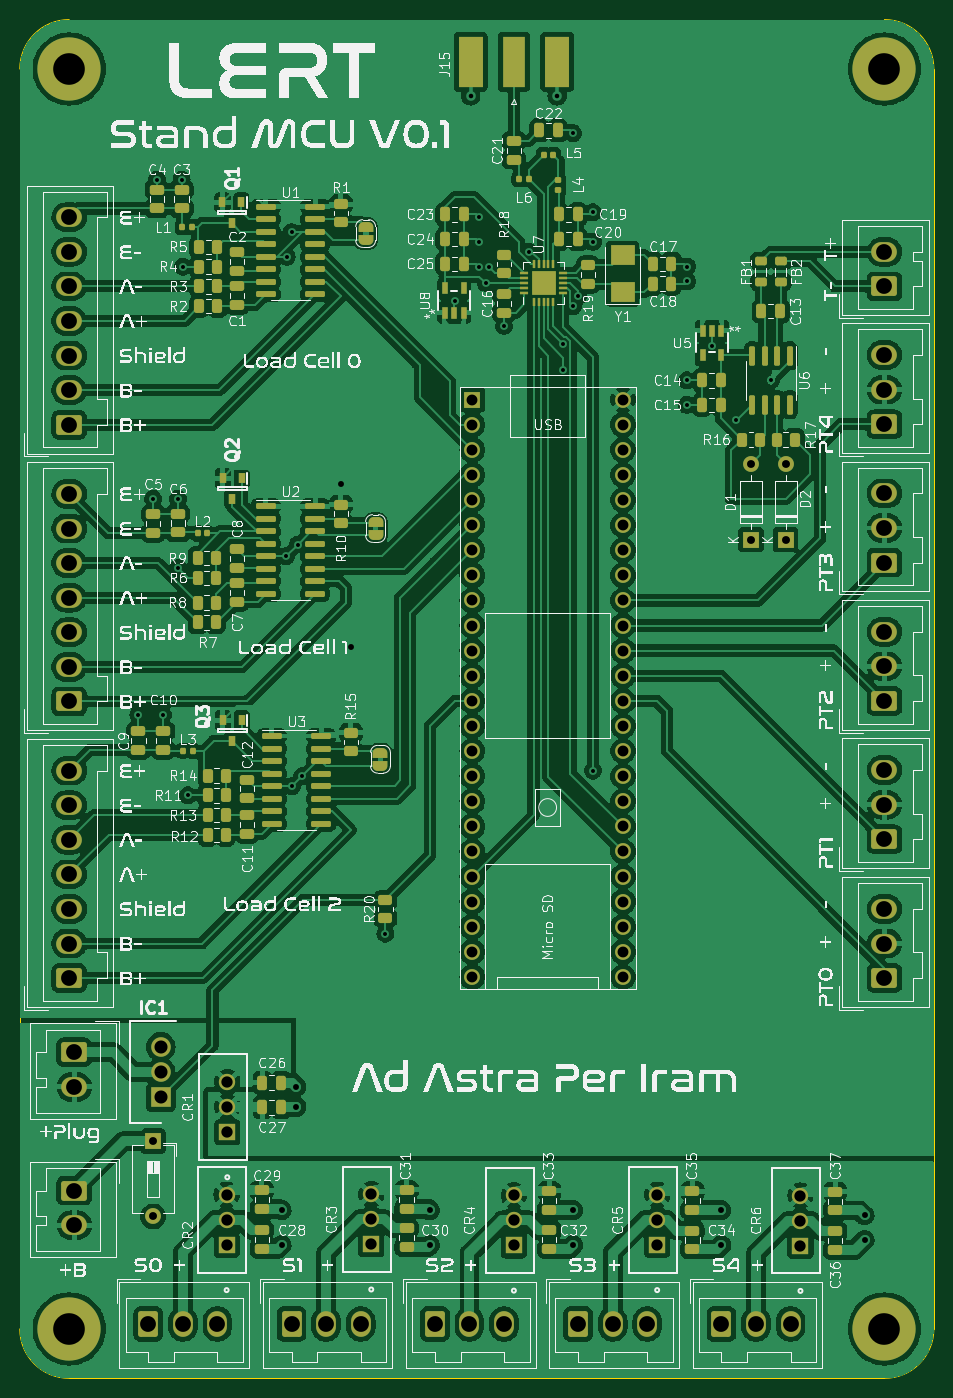
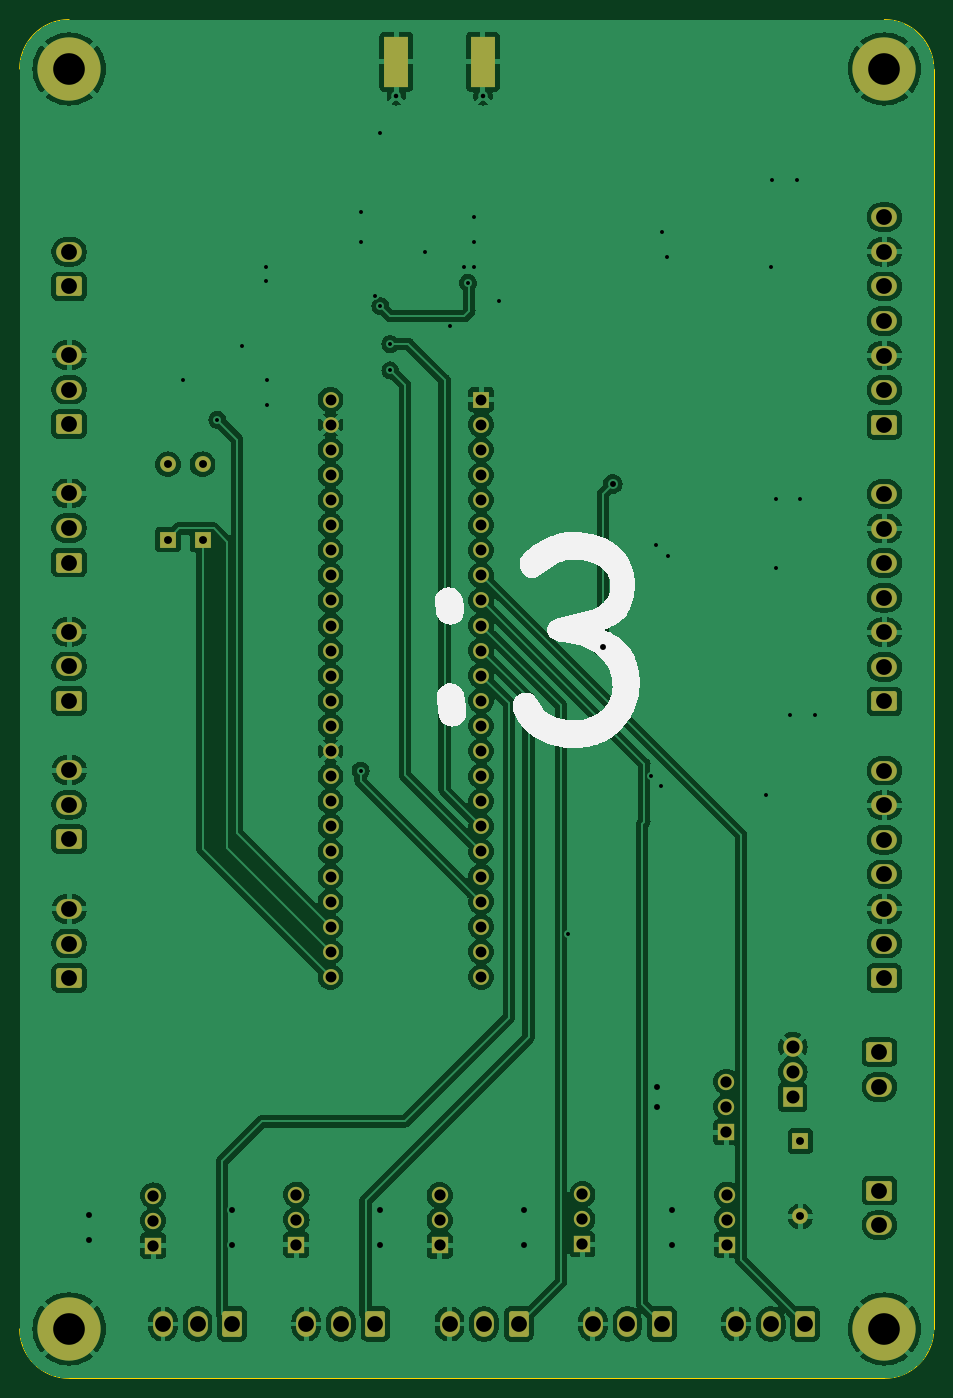
Circuit board: 11 layer files. Board 92.5 x 137.5 mm.
- bottom_copper: TestStand-CuBottom.gbr (255749 bytes)
- top_copper: TestStand-CuTop.gbr (502018 bytes)
- outline: TestStand-EdgeCuts.gbr (984 bytes)
- bottom_mask: TestStand-MaskBottom.gbr (5907 bytes)
- top_mask: TestStand-MaskTop.gbr (16128 bytes)
- drill: TestStand-NPTH.drl (268 bytes)
- drill: TestStand-PTH.drl (3786 bytes)
- paste: TestStand-PasteBottom.gbr (551 bytes)
- paste: TestStand-PasteTop.gbr (10360 bytes)
- bottom_silk: TestStand-SilkBottom.gbr (17661 bytes)
- top_silk: TestStand-SilkTop.gbr (566439 bytes)

=== bottom_copper: TestStand-CuBottom.gbr (255749 bytes, source omitted) ===
=== top_copper: TestStand-CuTop.gbr (502018 bytes, source omitted) ===
=== outline: TestStand-EdgeCuts.gbr ===
%TF.GenerationSoftware,KiCad,Pcbnew,7.0.9*%
%TF.CreationDate,2024-08-13T23:39:12-05:00*%
%TF.ProjectId,TestStand,54657374-5374-4616-9e64-2e6b69636164,rev?*%
%TF.SameCoordinates,Original*%
%TF.FileFunction,Profile,NP*%
%FSLAX46Y46*%
G04 Gerber Fmt 4.6, Leading zero omitted, Abs format (unit mm)*
G04 Created by KiCad (PCBNEW 7.0.9) date 2024-08-13 23:39:12*
%MOMM*%
%LPD*%
G01*
G04 APERTURE LIST*
%TA.AperFunction,Profile*%
%ADD10C,0.100000*%
%TD*%
G04 APERTURE END LIST*
D10*
X27500000Y-63000000D02*
G75*
G03*
X22500000Y-68000000I0J-5000000D01*
G01*
X22500000Y-68000000D02*
X22500000Y-195500000D01*
X110000000Y-63000000D02*
X27500000Y-63000000D01*
X27500000Y-200500000D02*
X110000000Y-200500000D01*
X115000000Y-195500000D02*
X115000000Y-68000000D01*
X115000000Y-68000000D02*
G75*
G03*
X110000000Y-63000000I-5000000J0D01*
G01*
X22500000Y-195500000D02*
G75*
G03*
X27500000Y-200500000I5000000J0D01*
G01*
X110000000Y-200500000D02*
G75*
G03*
X115000000Y-195500000I0J5000000D01*
G01*
M02*

=== bottom_mask: TestStand-MaskBottom.gbr ===
%TF.GenerationSoftware,KiCad,Pcbnew,7.0.9*%
%TF.CreationDate,2024-08-13T23:39:12-05:00*%
%TF.ProjectId,TestStand,54657374-5374-4616-9e64-2e6b69636164,rev?*%
%TF.SameCoordinates,Original*%
%TF.FileFunction,Soldermask,Bot*%
%TF.FilePolarity,Negative*%
%FSLAX46Y46*%
G04 Gerber Fmt 4.6, Leading zero omitted, Abs format (unit mm)*
G04 Created by KiCad (PCBNEW 7.0.9) date 2024-08-13 23:39:12*
%MOMM*%
%LPD*%
G01*
G04 APERTURE LIST*
G04 Aperture macros list*
%AMRoundRect*
0 Rectangle with rounded corners*
0 $1 Rounding radius*
0 $2 $3 $4 $5 $6 $7 $8 $9 X,Y pos of 4 corners*
0 Add a 4 corners polygon primitive as box body*
4,1,4,$2,$3,$4,$5,$6,$7,$8,$9,$2,$3,0*
0 Add four circle primitives for the rounded corners*
1,1,$1+$1,$2,$3*
1,1,$1+$1,$4,$5*
1,1,$1+$1,$6,$7*
1,1,$1+$1,$8,$9*
0 Add four rect primitives between the rounded corners*
20,1,$1+$1,$2,$3,$4,$5,0*
20,1,$1+$1,$4,$5,$6,$7,0*
20,1,$1+$1,$6,$7,$8,$9,0*
20,1,$1+$1,$8,$9,$2,$3,0*%
G04 Aperture macros list end*
%ADD10R,1.600000X1.600000*%
%ADD11O,1.600000X1.600000*%
%ADD12RoundRect,0.250000X-0.750000X-1.050000X0.750000X-1.050000X0.750000X1.050000X-0.750000X1.050000X0*%
%ADD13O,2.000000X2.600000*%
%ADD14RoundRect,0.250000X1.050000X-0.750000X1.050000X0.750000X-1.050000X0.750000X-1.050000X-0.750000X0*%
%ADD15O,2.600000X2.000000*%
%ADD16RoundRect,0.250000X-1.050000X0.750000X-1.050000X-0.750000X1.050000X-0.750000X1.050000X0.750000X0*%
%ADD17R,1.980000X1.980000*%
%ADD18C,1.980000*%
%ADD19R,1.651000X1.651000*%
%ADD20C,1.651000*%
%ADD21C,6.400000*%
%ADD22C,1.600000*%
%ADD23R,2.420000X5.080000*%
G04 APERTURE END LIST*
D10*
%TO.C,D1*%
X96500000Y-115620000D03*
D11*
X96500000Y-108000000D03*
%TD*%
D12*
%TO.C,J5*%
X50000000Y-195000000D03*
D13*
X53500000Y-195000000D03*
X57000000Y-195000000D03*
%TD*%
D14*
%TO.C,J12*%
X110000000Y-117950000D03*
D15*
X110000000Y-114450000D03*
X110000000Y-110950000D03*
%TD*%
D12*
%TO.C,J7*%
X79000000Y-195000000D03*
D13*
X82500000Y-195000000D03*
X86000000Y-195000000D03*
%TD*%
D16*
%TO.C,J17*%
X28000000Y-181500000D03*
D15*
X28000000Y-185000000D03*
%TD*%
D14*
%TO.C,J13*%
X110000000Y-103950000D03*
D15*
X110000000Y-100450000D03*
X110000000Y-96950000D03*
%TD*%
D17*
%TO.C,IC1*%
X36770000Y-172050000D03*
D18*
X36770000Y-169500000D03*
X36770000Y-166950000D03*
%TD*%
D10*
%TO.C,SW1*%
X36000000Y-176500000D03*
D11*
X36000000Y-184120000D03*
%TD*%
D14*
%TO.C,J11*%
X110000000Y-131950000D03*
D15*
X110000000Y-128450000D03*
X110000000Y-124950000D03*
%TD*%
D14*
%TO.C,J2*%
X27500000Y-132000000D03*
D15*
X27500000Y-128500000D03*
X27500000Y-125000000D03*
X27500000Y-121500000D03*
X27500000Y-118000000D03*
X27500000Y-114500000D03*
X27500000Y-111000000D03*
%TD*%
D19*
%TO.C,CR6*%
X101500000Y-187080000D03*
D20*
X101500000Y-184540000D03*
X101500000Y-182000000D03*
%TD*%
D21*
%TO.C,H2*%
X110000000Y-68000000D03*
%TD*%
D12*
%TO.C,J8*%
X93500000Y-195000000D03*
D13*
X97000000Y-195000000D03*
X100500000Y-195000000D03*
%TD*%
D10*
%TO.C,U4*%
X68300000Y-101460000D03*
D22*
X68300000Y-104000000D03*
X68300000Y-106540000D03*
X68300000Y-109080000D03*
X68300000Y-111620000D03*
X68300000Y-114160000D03*
X68300000Y-116700000D03*
X68300000Y-119240000D03*
X68300000Y-121780000D03*
X68300000Y-124320000D03*
X68300000Y-126860000D03*
X68300000Y-129400000D03*
X68300000Y-131940000D03*
X68300000Y-134480000D03*
X68300000Y-137020000D03*
X68300000Y-139560000D03*
X68300000Y-142100000D03*
X68300000Y-144640000D03*
X68300000Y-147180000D03*
X68300000Y-149720000D03*
X68300000Y-152260000D03*
X68300000Y-154800000D03*
X68300000Y-157340000D03*
X68300000Y-159880000D03*
X83540000Y-159880000D03*
X83540000Y-157340000D03*
X83540000Y-154800000D03*
X83540000Y-152260000D03*
X83540000Y-149720000D03*
X83540000Y-147180000D03*
X83540000Y-144640000D03*
X83540000Y-142100000D03*
X83540000Y-139560000D03*
X83540000Y-137020000D03*
X83540000Y-134480000D03*
X83540000Y-131940000D03*
X83540000Y-129400000D03*
X83540000Y-126860000D03*
X83540000Y-124320000D03*
X83540000Y-121780000D03*
X83540000Y-119240000D03*
X83540000Y-116700000D03*
X83540000Y-114160000D03*
X83540000Y-111620000D03*
X83540000Y-109080000D03*
X83540000Y-106540000D03*
X83540000Y-104000000D03*
X83540000Y-101460000D03*
%TD*%
D21*
%TO.C,H3*%
X110000000Y-195500000D03*
%TD*%
D19*
%TO.C,CR1*%
X43500000Y-175580000D03*
D20*
X43500000Y-173040000D03*
X43500000Y-170500000D03*
%TD*%
D19*
%TO.C,CR3*%
X58068200Y-186937100D03*
D20*
X58068200Y-184397100D03*
X58068200Y-181857100D03*
%TD*%
D19*
%TO.C,CR5*%
X87000000Y-187000000D03*
D20*
X87000000Y-184460000D03*
X87000000Y-181920000D03*
%TD*%
D12*
%TO.C,J4*%
X35500000Y-195000000D03*
D13*
X39000000Y-195000000D03*
X42500000Y-195000000D03*
%TD*%
D23*
%TO.C,J15*%
X76880000Y-67280000D03*
X68120000Y-67280000D03*
%TD*%
D21*
%TO.C,H1*%
X27500000Y-68000000D03*
%TD*%
D19*
%TO.C,CR4*%
X72500000Y-187050000D03*
D20*
X72500000Y-184510000D03*
X72500000Y-181970000D03*
%TD*%
D14*
%TO.C,J9*%
X110000000Y-160000000D03*
D15*
X110000000Y-156500000D03*
X110000000Y-153000000D03*
%TD*%
D14*
%TO.C,J10*%
X110000000Y-145950000D03*
D15*
X110000000Y-142450000D03*
X110000000Y-138950000D03*
%TD*%
D10*
%TO.C,D2*%
X100000000Y-115620000D03*
D11*
X100000000Y-108000000D03*
%TD*%
D19*
%TO.C,CR2*%
X43431800Y-187000000D03*
D20*
X43431800Y-184460000D03*
X43431800Y-181920000D03*
%TD*%
D21*
%TO.C,H4*%
X27500000Y-195500000D03*
%TD*%
D14*
%TO.C,J1*%
X27500000Y-104000000D03*
D15*
X27500000Y-100500000D03*
X27500000Y-97000000D03*
X27500000Y-93500000D03*
X27500000Y-90000000D03*
X27500000Y-86500000D03*
X27500000Y-83000000D03*
%TD*%
D12*
%TO.C,J6*%
X64500000Y-195000000D03*
D13*
X68000000Y-195000000D03*
X71500000Y-195000000D03*
%TD*%
D14*
%TO.C,J3*%
X27500000Y-160000000D03*
D15*
X27500000Y-156500000D03*
X27500000Y-153000000D03*
X27500000Y-149500000D03*
X27500000Y-146000000D03*
X27500000Y-142500000D03*
X27500000Y-139000000D03*
%TD*%
D16*
%TO.C,J16*%
X28000000Y-167500000D03*
D15*
X28000000Y-171000000D03*
%TD*%
D14*
%TO.C,J14*%
X110000000Y-90000000D03*
D15*
X110000000Y-86500000D03*
%TD*%
M02*

=== top_mask: TestStand-MaskTop.gbr (16128 bytes, source omitted) ===
=== drill: TestStand-NPTH.drl ===
M48
; DRILL file {KiCad 7.0.9} date Tue Aug 13 23:39:12 2024
; FORMAT={-:-/ absolute / inch / decimal}
; #@! TF.CreationDate,2024-08-13T23:39:12-05:00
; #@! TF.GenerationSoftware,Kicad,Pcbnew,7.0.9
; #@! TF.FileFunction,NonPlated,1,2,NPTH
FMAT,2
INCH
%
G90
G05
T0
M30

=== drill: TestStand-PTH.drl ===
M48
; DRILL file {KiCad 7.0.9} date Tue Aug 13 23:39:12 2024
; FORMAT={-:-/ absolute / inch / decimal}
; #@! TF.CreationDate,2024-08-13T23:39:12-05:00
; #@! TF.GenerationSoftware,Kicad,Pcbnew,7.0.9
; #@! TF.FileFunction,Plated,1,2,PTH
FMAT,2
INCH
; #@! TA.AperFunction,Plated,PTH,ViaDrill
T1C0.0157
; #@! TA.AperFunction,Plated,PTH,ComponentDrill
T2C0.0181
; #@! TA.AperFunction,Plated,PTH,ViaDrill
T3C0.0236
; #@! TA.AperFunction,Plated,PTH,ComponentDrill
T4C0.0315
; #@! TA.AperFunction,Plated,PTH,ComponentDrill
T5C0.0433
; #@! TA.AperFunction,Plated,PTH,ComponentDrill
T6C0.0450
; #@! TA.AperFunction,Plated,PTH,ComponentDrill
T7C0.0520
; #@! TA.AperFunction,Plated,PTH,ComponentDrill
T8C0.0630
; #@! TA.AperFunction,Plated,PTH,ComponentDrill
T9C0.1260
%
G90
G05
T1
X1.3583Y-5.25
X1.4173Y-4.3898
X1.4321Y-3.1181
X1.4567Y-5.25
X1.5157Y-4.3898
X1.5157Y-4.6654
X1.5305Y-3.1181
X1.5354Y-3.4646
X1.5551Y-5.5709
X1.9465Y-4.6185
X1.9488Y-3.4252
X1.9685Y-3.3268
X1.9706Y-5.5346
X1.9931Y-4.5719
X2.0105Y-5.4948
X2.3425Y-6.122
X2.6181Y-3.6024
X2.7165Y-3.2677
X2.7165Y-3.3661
X2.7165Y-3.4646
X2.742Y-3.5294
X2.7559Y-3.4646
X2.815Y-3.7008
X2.9134Y-3.4055
X3.0512Y-3.878
X3.0512Y-3.7732
X3.0906Y-2.9331
X3.0906Y-3.622
X3.1102Y-3.5827
X3.1693Y-3.248
X3.1693Y-3.3661
X3.1693Y-5.4724
X3.5433Y-3.9173
X3.5433Y-4.0157
X3.5453Y-3.4646
X3.5453Y-3.5236
X3.6417Y-3.7795
X3.7402Y-4.0748
X3.878Y-3.9173
T2
X2.6819Y-2.7843
X3.0268Y-2.7843
T3
X1.9291Y-7.2244
X1.9291Y-7.3622
X1.9882Y-6.7323
X1.9882Y-6.811
X2.1654Y-4.3307
X2.2047Y-4.9803
X2.5197Y-7.2244
X2.5197Y-7.3622
X3.0906Y-7.2244
X3.0906Y-7.3622
X3.6811Y-7.2244
X3.6811Y-7.3622
X4.252Y-7.2441
X4.252Y-7.3425
T4
X1.4173Y-6.9488
X1.4173Y-7.2488
X3.7992Y-4.252
X3.7992Y-4.552
X3.937Y-4.252
X3.937Y-4.552
T5
X2.689Y-3.9945
X2.689Y-4.0945
X2.689Y-4.1945
X2.689Y-4.2945
X2.689Y-4.3945
X2.689Y-4.4945
X2.689Y-4.5945
X2.689Y-4.6945
X2.689Y-4.7945
X2.689Y-4.8945
X2.689Y-4.9945
X2.689Y-5.0945
X2.689Y-5.1945
X2.689Y-5.2945
X2.689Y-5.3945
X2.689Y-5.4945
X2.689Y-5.5945
X2.689Y-5.6945
X2.689Y-5.7945
X2.689Y-5.8945
X2.689Y-5.9945
X2.689Y-6.0945
X2.689Y-6.1945
X2.689Y-6.2945
X3.289Y-3.9945
X3.289Y-4.0945
X3.289Y-4.1945
X3.289Y-4.2945
X3.289Y-4.3945
X3.289Y-4.4945
X3.289Y-4.5945
X3.289Y-4.6945
X3.289Y-4.7945
X3.289Y-4.8945
X3.289Y-4.9945
X3.289Y-5.0945
X3.289Y-5.1945
X3.289Y-5.2945
X3.289Y-5.3945
X3.289Y-5.4945
X3.289Y-5.5945
X3.289Y-5.6945
X3.289Y-5.7945
X3.289Y-5.8945
X3.289Y-5.9945
X3.289Y-6.0945
X3.289Y-6.1945
X3.289Y-6.2945
T6
X1.7099Y-7.1622
X1.7099Y-7.2622
X1.7099Y-7.3622
X1.7126Y-6.7126
X1.7126Y-6.8126
X1.7126Y-6.9126
X2.2861Y-7.1597
X2.2861Y-7.2597
X2.2861Y-7.3597
X2.8543Y-7.1642
X2.8543Y-7.2642
X2.8543Y-7.3642
X3.4252Y-7.1622
X3.4252Y-7.2622
X3.4252Y-7.3622
X3.9961Y-7.1654
X3.9961Y-7.2654
X3.9961Y-7.3654
T7
X1.4476Y-6.5728
X1.4476Y-6.6732
X1.4476Y-6.7736
T8
X1.0827Y-3.2677
X1.0827Y-3.4055
X1.0827Y-3.5433
X1.0827Y-3.6811
X1.0827Y-3.8189
X1.0827Y-3.9567
X1.0827Y-4.0945
X1.0827Y-4.3701
X1.0827Y-4.5079
X1.0827Y-4.6457
X1.0827Y-4.7835
X1.0827Y-4.9213
X1.0827Y-5.0591
X1.0827Y-5.1969
X1.0827Y-5.4724
X1.0827Y-5.6102
X1.0827Y-5.748
X1.0827Y-5.8858
X1.0827Y-6.0236
X1.0827Y-6.1614
X1.0827Y-6.2992
X1.1024Y-6.5945
X1.1024Y-6.7323
X1.1024Y-7.1457
X1.1024Y-7.2835
X1.3976Y-7.6772
X1.5354Y-7.6772
X1.6732Y-7.6772
X1.9685Y-7.6772
X2.1063Y-7.6772
X2.2441Y-7.6772
X2.5394Y-7.6772
X2.6772Y-7.6772
X2.815Y-7.6772
X3.1102Y-7.6772
X3.248Y-7.6772
X3.3858Y-7.6772
X3.6811Y-7.6772
X3.8189Y-7.6772
X3.9567Y-7.6772
X4.3307Y-3.4055
X4.3307Y-3.5433
X4.3307Y-3.8169
X4.3307Y-3.9547
X4.3307Y-4.0925
X4.3307Y-4.3681
X4.3307Y-4.5059
X4.3307Y-4.6437
X4.3307Y-4.9193
X4.3307Y-5.0571
X4.3307Y-5.1949
X4.3307Y-5.4705
X4.3307Y-5.6083
X4.3307Y-5.7461
X4.3307Y-6.0236
X4.3307Y-6.1614
X4.3307Y-6.2992
T9
X1.0827Y-2.6772
X1.0827Y-7.6969
X4.3307Y-2.6772
X4.3307Y-7.6969
T0
M30

=== paste: TestStand-PasteBottom.gbr ===
%TF.GenerationSoftware,KiCad,Pcbnew,7.0.9*%
%TF.CreationDate,2024-08-13T23:39:12-05:00*%
%TF.ProjectId,TestStand,54657374-5374-4616-9e64-2e6b69636164,rev?*%
%TF.SameCoordinates,Original*%
%TF.FileFunction,Paste,Bot*%
%TF.FilePolarity,Positive*%
%FSLAX46Y46*%
G04 Gerber Fmt 4.6, Leading zero omitted, Abs format (unit mm)*
G04 Created by KiCad (PCBNEW 7.0.9) date 2024-08-13 23:39:12*
%MOMM*%
%LPD*%
G01*
G04 APERTURE LIST*
%ADD10R,2.420000X5.080000*%
G04 APERTURE END LIST*
D10*
%TO.C,J15*%
X76880000Y-67280000D03*
X68120000Y-67280000D03*
%TD*%
M02*

=== paste: TestStand-PasteTop.gbr (10360 bytes, source omitted) ===
=== bottom_silk: TestStand-SilkBottom.gbr (17661 bytes, source omitted) ===
=== top_silk: TestStand-SilkTop.gbr (566439 bytes, source omitted) ===
